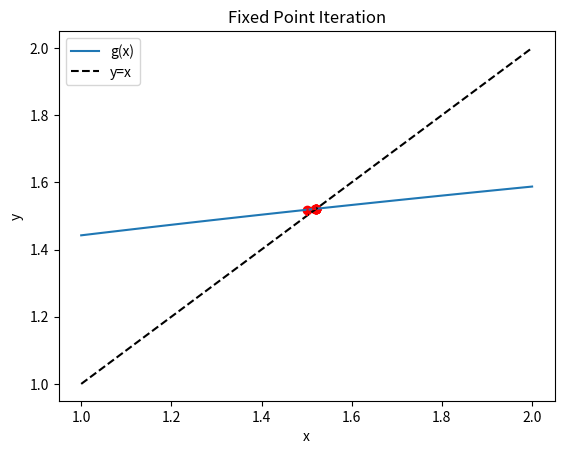

Reproduce this figure in Python.
## tohle je ve finale ptakovina

import numpy as np
import matplotlib.pyplot as plt

# Funkce f(x) = x^3 - x - 2, chceme f(x) = 0
# Převod na x = g(x): x = (2 + x) ** (1/3)
def g(x):
    return  (2 + x)**(1/3)

# Fixed point iteration
def fixed_point(g, x0, tol=1e-6, max_iter=50):
    xs = [x0]
    for i in range(max_iter):
        x1 = g(xs[-1])
        xs.append(x1)
        if abs(x1 - xs[-2]) < tol:
            break
    return xs

# Počáteční odhad
x0 = 1.5
iterace = fixed_point(g, x0)

# Grafické znázornění
x = np.linspace(1, 2, 100)
plt.plot(x, g(x), label='g(x)')
plt.plot(x, x, 'k--', label='y=x')
plt.scatter(iterace, [g(xi) for xi in iterace], color='red')
for i in range(len(iterace)-1):
    plt.plot([iterace[i], iterace[i]], [iterace[i], g(iterace[i])], 'r:')
    plt.plot([iterace[i], iterace[i+1]], [g(iterace[i]), g(iterace[i+1])], 'r:')

plt.xlabel('x')
plt.ylabel('y')
plt.legend()
plt.title('Fixed Point Iteration')
plt.show()